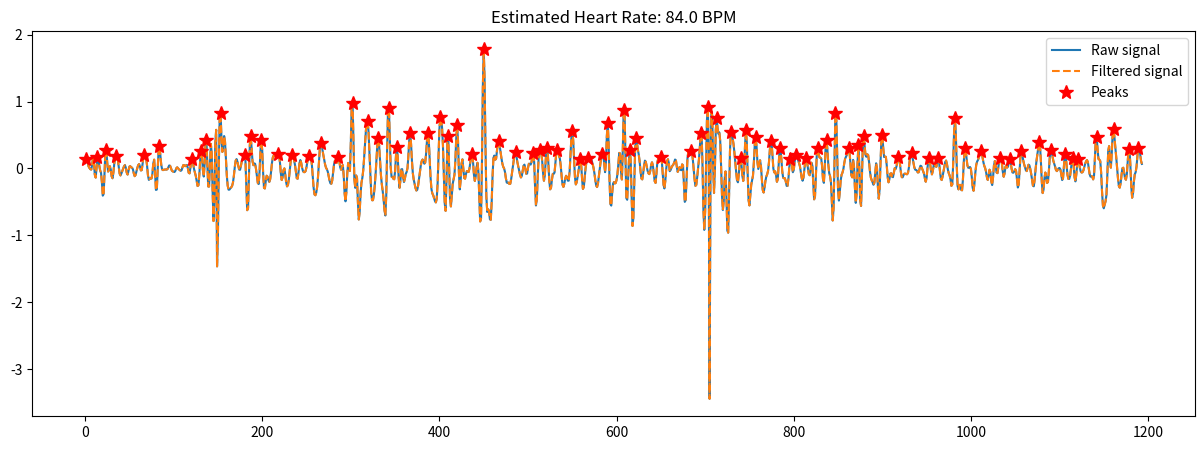

The matplotlib source for this figure:
import numpy as np
import matplotlib.pyplot as plt
import scipy.signal

# 심박신호를 일정한 간격으로 공급
raw_signal = np.array([0.07915026
,0.14713599
,0.14321962
,0.08415075
,0.02889405
,0.004826814
,-0.011799965
,-0.017073054
,0.0564297
,0.15455423
,0.090695605
,-0.09463709
,-0.13751665
,0.019178651
,0.16632041
,0.15394282
,0.044691965
,-0.027072221
,-0.06543568
,-0.2063342
,-0.40747362
,-0.38196173
,-0.05384375
,0.26089707
,0.28249162
,0.09085349
,-0.047019456
,-0.022886097
,0.03321722
,-0.013392855
,-0.1176585
,-0.14706112
,-0.059289828
,0.07325651
,0.16395575
,0.19259542
,0.18307629
,0.13022873
,0.023760855
,-0.07751574
,-0.10509801
,-0.07573104
,-0.040117107
,-0.006086048
,0.032347105
,0.0496733
,0.011333525
,-0.062622815
,-0.09181871
,-0.038840838
,0.026366118
,0.033928942
,0.015493382
,0.011674969
,-0.012225021
,-0.07311997
,-0.11572407
,-0.09857805
,-0.045312017
,0.007608816
,0.050013542
,0.06447688
,0.027339943
,-0.030390747
,-0.024989314
,0.07386291
,0.17513317
,0.19873048
,0.18352476
,0.14758582
,0.040014833
,-0.10293862
,-0.17138788
,-0.1568401
,-0.14609003
,-0.15162474
,-0.08182885
,0.075509
,0.13114625
,-0.06427248
,-0.32139888
,-0.31623948
,-0.018681318
,0.28213894
,0.34183732
,0.20488712
,0.05490193
,-0.015272595
,-0.025131006
,-0.019719929
,-0.016774546
,-0.01622054
,-0.017821828
,-0.01085142
,0.016476663
,0.044884406
,0.039634734
,0.001423746
,-0.03349614
,-0.044753097
,-0.048706006
,-0.053259324
,-0.034854047
,0.002498411
,0.016536877
,9.40E-04
,-0.015024763
,-0.025826646
,-0.0363902
,-0.025160756
,0.01728693
,0.05119236
,0.046726014
,0.033328734
,0.04474843
,0.052212715
,0.00600012
,-0.06625274
,-0.07363644
,0.018015426
,0.12666416
,0.14546317
,0.07449725
,-0.007642105
,-0.0632467
,-0.11243923
,-0.18497929
,-0.26295966
,-0.25234562
,-0.091266334
,0.13244618
,0.2550472
,0.1825972
,-0.021778964
,-0.12135425
,0.07272137
,0.38550594
,0.42425215
,0.08978093
,-0.2701141
,-0.2717429
,0.06981383
,0.36763895
,0.22684051
,-0.34881845
,-0.7874695
,-0.45649663
,0.37495303
,0.5773696
,-0.2880183
-1.1774278
,-0.9835069
,0.034614682
,0.8101588
,0.8266883
,0.4493062
,0.24697375
,0.35317308
,0.48426193
,0.39938328
,0.14740467
,-0.1019091
,-0.25784582
,-0.31822926
,-0.31707543
,-0.29783133
,-0.28302097
,-0.26152372
,-0.2089254
,-0.10868819
,0.019076109
,0.11544606
,0.13966116
,0.10211634
,0.036777228
,-0.017941512
,-0.020052396
,0.041455694
,0.11623561
,0.14581552
,0.15872371
,0.20322295
,0.13158631
,-0.22901964
,-0.62528515
,-0.5943446
,-0.11953512
,0.35537347
,0.4801795
,0.30777574
,0.10915801
,0.048228845
,0.07562646
,0.0680134
,-0.010117874
,-0.117201254
,-0.21792714
,-0.23353355
,-0.046905037
,0.27073255
,0.4310872
,0.26856968
,-0.06305477
,-0.29103315
,-0.2996565
,-0.1859684
,-0.10937776
,-0.12448316
,-0.17620903
,-0.2010219
,-0.15987423
,-0.046602517
,0.08404806
,0.16689551
,0.19484371
,0.19577874
,0.18609512
,0.17638215
,0.18516932
,0.20888484
,0.1948088
,0.08925158
,-0.07434657
,-0.1737527
,-0.13196698
,-0.026408926
,2.17E-04
,-0.08884883
,-0.20739356
,-0.2684151
,-0.25119725
,-0.16931468
,-0.043763965
,0.08878794
,0.17862192
,0.1987947
,0.1697122
,0.12132881
,0.050173916
,-0.05309492
,-0.1469591
,-0.15401167
,-0.053363897
,0.07408659
,0.12584701
,0.08391084
,0.009170763
,-0.040497042
,-0.055420198
,-0.055587552
,-0.038231585
,0.021121226
,0.10691124
,0.17043823
,0.19329734
,0.19070615
,0.16025405
,0.06322542
,-0.10968277
,-0.2878257
,-0.38896853
,-0.4013616
,-0.36107606
,-0.27591857
,-0.11799747
,0.09901041
,0.28891453
,0.37358993
,0.35384113
,0.2809716
,0.19919513
,0.123752415
,0.056831717
,0.010944992
,-0.013431758
,-0.04896006
,-0.11446458
,-0.18287434
,-0.22407773
,-0.22971095
,-0.18154153
,-0.06819391
,0.057205364
,0.11410143
,0.09615566
,0.082238466
,0.12436616
,0.16381183
,0.11712388
,0.01670593
,-0.019763276
,0.035508513
,0.04940532
,-0.11312936
,-0.37314278
,-0.49240083
,-0.3537313
,-0.07480264
,0.081870586
,-0.013831675
,-0.03779617
,0.38622501
,0.9424976
,0.9771303
,0.42245114
,-0.16310525
,-0.29044378
,-0.10492408
,-0.14200854
,-0.5072706
,-0.7640593
,-0.651345
,-0.3816449
,-0.21565014
,-0.14233524
,-0.030950308
,0.15428191
,0.36717707
,0.56307846
,0.6973481
,0.70720816
,0.54527247
,0.23483855
,-0.110667706
,-0.36254805
,-0.47579324
,-0.4753373
,-0.39511305
,-0.2617723
,-0.08057293
,0.14897549
,0.36843526
,0.45579132
,0.3421123
,0.10906771
,-0.100765586
,-0.23740765
,-0.34018755
,-0.46038708
,-0.62378544
,-0.70415527
,-0.41030794
,0.286974
,0.88997746
,0.9048478
,0.44784203
,0.021729618
,-0.12442969
,-0.12916034
,-0.15403977
,-0.16251436
,-0.039067805
,0.19465737
,0.32363456
,0.17080005
,-0.13748845
,-0.29033005
,-0.17990837
,-0.01354239
,-0.010285163
,-0.1341463
,-0.20385873
,-0.1548101
,-0.081534624
,-0.05410862
,0.004876852
,0.19489919
,0.43767413
,0.5231199
,0.3678395
,0.113324344
,-0.071138054
,-0.16563442
,-0.23183718
,-0.29295045
,-0.33021158
,-0.31978446
,-0.25450242
,-0.15321079
,-0.046562493
,0.044434696
,0.10862091
,0.13296503
,0.11037162
,0.0701347
,0.0889299
,0.22476034
,0.4209032
,0.5228281
,0.4187292
,0.14941108
,-0.13244456
,-0.30705726
,-0.3727687
,-0.40086952
,-0.44207668
,-0.48761806
,-0.50865567
,-0.45288646
,-0.2194978
,0.19204408
,0.58529687
,0.77625537
,0.75913024
,0.6080671
,0.34456614
,-0.066957355
,-0.5204799
,-0.63491094
,-0.18995069
,0.39395118
,0.48507077
,0.0315589
,-0.45240822
,-0.5686951
,-0.40153235
,-0.2328954
,-0.16456404
,-0.09555876
,0.112392664
,0.45136127
,0.64640313
,0.42048848
,-0.056464374
,-0.3130883
,-0.1785453
,0.07259379
,0.13522461
,-0.002329961
,-0.14330551
,-0.15362765
,-0.08164181
,-0.039388545
,-0.0502443
,-0.052682616
,0.002478361
,0.10779436
,0.20720652
,0.21573997
,0.08929314
,-0.09521252
,-0.18768443
,-0.120919615
,0.019156082
,0.0847971
,-0.041095365
,-0.39911208
,-0.7932366
,-0.74974346
,0.044638813
,1.1977466
,1.7899019
,1.3428732
,0.3413788
,-0.4196577
,-0.65164936
,-0.61227185
,-0.63530076
,-0.7606089
,-0.7684543
,-0.5084957
,-0.11157197
,0.15694404
,0.1924507
,0.13001812
,0.14591122
,0.2665786
,0.3868599
,0.41069096
,0.3423773
,0.24624382
,0.15616667
,0.07645178
,0.026002109
,9.47E-04
,-0.051043272
,-0.1435411
,-0.21091706
,-0.2165424
,-0.21253116
,-0.23343018
,-0.22944178
,-0.1615192
,-0.061846137
,0.038525075
,0.14315423
,0.22964564
,0.24472691
,0.18072945
,0.094388336
,0.029462866
,-0.028529346
,-0.09419486
,-0.13503361
,-0.11352354
,-0.03808427
,0.03897646
,0.05682469
,-0.003825168
,-0.080106296
,-0.07735072
,0.005085602
,0.06990229
,0.068653084
,0.057279974
,0.09628617
,0.18334529
,0.2341237
,0.086774945
,-0.27754647
,-0.55435324
,-0.46158284
,-0.12365657
,0.15239307
,0.25937536
,0.26865578
,0.2279881
,0.11506358
,-0.0632631
,-0.1842659
,-0.10865529
,0.12100264
,0.3016625
,0.2838329
,0.078846306
,-0.17356908
,-0.313124
,-0.28952825
,-0.17140782
,-0.0817238
,-0.08136056
,-0.060740173
,0.08135633
,0.23816502
,0.274681
,0.22867501
,0.19103852
,0.14711082
,0.038186908
,-0.11903305
,-0.24317068
,-0.27667347
,-0.2296248
,-0.1546643
,-0.11022657
,-0.12949573
,-0.18348433
,-0.18323013
,-0.047130913
,0.21094662
,0.4633872
,0.55906785
,0.4280876
,0.13960868
,-0.1280461
,-0.23940423
,-0.20743567
,-0.126546
,-0.043475807
,0.06160202
,0.14211729
,0.06978517
,-0.14625573
,-0.30698296
,-0.28020468
,-0.13714014
,0.002068862
,0.09719105
,0.14773014
,0.15183291
,0.12953097
,0.12044337
,0.12819098
,0.11374755
,0.06696482
,0.00692445
,-0.07359427
,-0.17528605
,-0.25766662
,-0.27848953
,-0.22544721
,-0.118988544
,1.28E-04
,0.09711912
,0.16551825
,0.21637395
,0.21053654
,0.079010725
,-0.056052126
,0.089766964
,0.483116
,0.6779011
,0.39127743
,-0.15398544
,-0.53238845
,-0.5561987
,-0.37441626
,-0.22901303
,-0.20363855
,-0.22497988
,-0.2188353
,-0.17175826
,-0.08350116
,0.063929856
,0.23198909
,0.22279844
,-0.045525283
,-0.1654846
,0.26778984
,0.86936843
,0.85572845
,0.1651963
,-0.44480476
,-0.46901292
,-0.15870933
,0.1316991
,0.28248864
,0.107631356
,-0.427292
,-0.86102974
,-0.7355656
,-0.18417418
,0.30469924
,0.4618277
,0.3859465
,0.281868
,0.20998342
,0.107716255
,-0.037216738
,-0.14989385
,-0.16390984
,-0.07846485
,0.0440035
,0.11669715
,0.09814708
,0.027152017
,-0.03486377
,-0.073273614
,-0.08501435
,-0.038236476
,0.049798124
,0.09159667
,0.04485152
,-0.06588815
,-0.1902181
,-0.21751495
,-0.080299646
,0.09207395
,0.14237425
,0.11323559
,0.12720227
,0.17149581
,0.12699625
,-0.04938434
,-0.24292846
,-0.29979917
,-0.19032164
,-0.015666619
,0.10983151
,0.13741635
,0.08164104
-7.41E-05
,-0.041648015
,-0.024025597
,0.015655056
,0.039786395
,0.054180995
,0.08796944
,0.13279021
,0.121615335
,0.02533333
,-0.0522943
,-0.021802783
,0.019216537
,-0.019524872
,-0.026569292
,0.06040187
,0.04490617
,-0.2178791
,-0.5007112
,-0.47481486
,-0.15975788
,0.14411944
,0.253155
,0.23911281
,0.23962866
,0.26786456
,0.24594244
,0.14659597
,9.25E-04
,-0.1565448
,-0.2605273
,-0.24688813
,-0.13410252
,0.00411126
,0.13610823
,0.31937397
,0.5338717
,0.51382977
,0.047597468
,-0.60644084
,-0.9197956
,-0.6445475
,0.039007455
,0.7186345
,0.91358876
,0.34084272
,-0.7274143
-1.4883509
-1.2303582
,-0.10748565
,0.84700584
,0.79347676
,0.04825127
,-0.36723006
,-0.010039955
,0.57383204
,0.75321573
,0.60270965
,0.5182736
,0.53909004
,0.41094947
,0.031605363
,-0.40632927
,-0.6223482
,-0.48823538
,-0.1573644
,-0.045441955
,-0.4178561
,-0.92952275
,-0.9615193
,-0.4019425
,0.25239396
,0.5509053
,0.536675
,0.45437494
,0.36689308
,0.2390162
,0.09161912
,-0.053542256
,-0.17944312
,-0.20751143
,-0.084303126
,0.08999497
,0.15218037
,0.05605211
,-0.11026333
,-0.18777719
,-0.022744264
,0.3385613
,0.5709335
,0.39454123
,-0.079289526
,-0.47396505
,-0.55345213
,-0.4023899
,-0.24529433
,-0.17936176
,-0.1064975
,0.09452531
,0.36141258
,0.47700417
,0.33466414
,0.094068214
,-0.008288428
,0.059230953
,0.12203267
,0.036383003
,-0.15939502
,-0.3223801
,-0.3606164
,-0.29068568
,-0.19060779
,-0.122886926
,-0.08874583
,-0.036702037
,0.087611854
,0.27338284
,0.41518185
,0.38670328
,0.19116908
,-0.00304307
,-0.05914919
,-0.043627486
,-0.099922776
,-0.20033194
,-0.16229966
,0.06370899
,0.28191718
,0.30108747
,0.14482875
,-0.037791908
,-0.13768907
,-0.14892003
,-0.14664063
,-0.19445902
,-0.26134574
,-0.26130185
,-0.1539259
,0.016232073
,0.14343865
,0.14057608
,0.031998783
,-0.056901067
,-0.025535747
,0.09468937
,0.18877302
,0.19885379
,0.158812
,0.11599162
,0.08032417
,0.030488431
,-0.052206337
,-0.14343381
,-0.18422352
,-0.13640878
,-0.016690303
,0.10833502
,0.15941048
,0.10839843
,0.003213674
,-0.084379025
,-0.102277935
,-0.023306284
,0.08596284
,0.043366123
,-0.21678701
,-0.46301046
,-0.4181808
,-0.10495654
,0.2021243
,0.3003594
,0.23473755
,0.16506264
,0.15873113
,0.149932
,0.035214067
,-0.15994853
,-0.21586207
,0.009902816
,0.32475823
,0.42998114
,0.28049257
,0.06212479
,-0.06889981
,-0.114542395
,-0.20547256
,-0.48332208
,-0.7788048
,-0.5926811
,0.16244373
,0.8252479
,0.79362464
,0.21751508
,-0.32149535
,-0.4810162
,-0.35148752
,-0.18041977
,-0.09513524
,-0.06378162
,-0.011247933
,0.07539567
,0.14617324
,0.17466146
,0.2033102
,0.2648933
,0.30593053
,0.24284764
,0.071780264
,-0.100287825
,-0.13301435
-6.11E-04
,0.12742865
,0.03466606
,-0.2748089
,-0.51566
,-0.3789856
,0.08050431
,0.34913236
,0.042895496
,-0.47949335
,-0.5610606
,-0.12311581
,0.35007936
,0.48640084
,0.35001358
,0.20156375
,0.17423928
,0.21178582
,0.20027468
,0.09765455
,-0.040020436
,-0.13503417
,-0.17574966
,-0.20770685
,-0.24417222
,-0.21614452
,-0.06744774
,0.07675472
,-0.001047403
,-0.27615705
,-0.4534821
,-0.3053519
,0.10025594
,0.4543796
,0.4988335
,0.31008238
,0.17046762
,0.17708646
,0.17348585
,0.043965936
,-0.12989515
,-0.20809437
,-0.15883672
,-0.07898274
,-0.072255224
,-0.122288
,-0.1307434
,-0.06553626
-8.74E-04
,0.004008167
,-0.00829877
,0.029856265
,0.11056539
,0.166899
,0.14790964
,0.055453993
,-0.060139433
,-0.13119695
,-0.13160594
,-0.098982684
,-0.07897486
,-0.07860404
,-0.08485828
,-0.086901635
,-0.06350072
,0.012691408
,0.12823597
,0.21570325
,0.22343558
,0.16897689
,0.09387065
,0.022759974
,-0.017801523
,-0.022862852
,-0.032701686
,-0.059854567
,-0.057846844
,-0.007564984
,0.040137984
,0.034602307
,-0.006037407
,-0.038518272
,-0.076545775
,-0.14812821
,-0.19906916
,-0.14059211
,0.009488583
,0.13336186
,0.1523013
,0.07388078
,-0.037395786
,-0.08921942
,-0.03918311
,0.047471333
,0.07230902
,0.03349328
,0.024694068
,0.09129115
,0.1526758
,0.1074744
,-0.030701041
,-0.15034977
,-0.17356184
,-0.12339277
,-0.05347263
,0.024196804
,0.09771913
,0.117512286
,0.06164377
,-0.019558057
,-0.07231327
,-0.10521155
,-0.16676687
,-0.26082194
,-0.23915547
,0.07809469
,0.550477
,0.75666964
,0.50331163
,0.04142511
,-0.26747367
,-0.31356502
,-0.24736458
,-0.24667774
,-0.31992704
,-0.327389
,-0.16489469
,0.10541713
,0.2999031
,0.2966176
,0.16173571
,0.047088284
,0.009603553
,0.01185818
,0.021665849
,-0.007109091
,-0.13116217
,-0.2891398
,-0.33449307
,-0.2267005
,-0.06293446
,0.053269506
,0.10232106
,0.12671205
,0.16599193
,0.22023816
,0.25595632
,0.24114875
,0.17748022
,0.09903017
,0.041680127
,0.007484466
,-0.04333338
,-0.12810028
,-0.17264837
,-0.10714491
,-0.018877387
,-0.05624059
,-0.19395286
,-0.24925497
,-0.13172573
,0.044057623
,0.11077049
,0.03719291
,-0.06274945
,-0.07031973
,0.019012943
,0.114225864
,0.15325415
,0.1400904
,0.06871201
,-0.051071577
,-0.12476812
,-0.075388215
,0.023280853
,0.0467412
,0.013241705
,0.032946587
,0.11103277
,0.14465237
,0.08353568
,-0.010840341
,-0.061952442
,-0.064041354
,-0.041079015
,-0.011106044
,-0.03739515
,-0.165132
,-0.28614035
,-0.23602775
,-0.02013132
,0.18944052
,0.25985754
,0.20708779
,0.123705745
,0.06571439
,0.020746768
,-0.026590005
,-0.039889723
,0.005621746
,0.055548698
,0.047714576
,-0.007532701
,-0.07835448
,-0.16854008
,-0.2577173
,-0.26738137
,-0.16304903
,-0.012260526
,0.11087072
,0.21102546
,0.3212313
,0.40156555
,0.3459714
,0.10998973
,-0.1944963
,-0.36860907
,-0.31739476
,-0.1503987
,-0.06112101
,-0.12023965
,-0.2173218
,-0.20168637
,-0.040773094
,0.16338566
,0.2814077
,0.2695283
,0.18711066
,0.116322994
,0.07459942
,0.02832532
,-0.022191927
,-0.0399397
,-0.021058574
,0.001220822
,0.00694184
,-0.014054716
,-0.08626356
,-0.17431432
,-0.14500397
,0.043335836
,0.21407121
,0.19677313
,0.04307828
,-0.09567414
,-0.15632543
,-0.15696335
,-0.10817993
,-0.00218676
,0.1190042
,0.15200637
,0.039512493
,-0.13151258
,-0.19370747
,-0.08788003
,0.07253492
,0.14617093
,0.1016657
,0.010503933
,-0.047548614
,-0.061160833
,-0.057004265
,-0.029878039
,0.023598962
,0.07194385
,0.105487294
,0.12519561
,0.09613564
,0.007089533
,-0.085464425
,-0.12298985
,-0.11305902
,-0.121826544
,-0.1644643
,-0.105310425
,0.15826434
,0.4392001
,0.46852982
,0.2840551
,0.14105207
,0.13159674
,0.11072081
,-0.061285973
,-0.34145588
,-0.5546929
,-0.5966939
,-0.54064137
,-0.49359775
,-0.39593226
,-0.10060978
,0.26256043
,0.3338502
,0.11291689
,0.011505902
,0.22645104
,0.51163936
,0.5886847
,0.4690901
,0.3118071
,0.17373627
,0.018461704
,-0.14671174
,-0.26167107
,-0.2878347
,-0.22277357
,-0.099516705
,0.00232622
,0.010380462
,-0.064100936
,-0.14591467
,-0.16949007
,-0.0873984
,0.105982065
,0.29139024
,0.2886983
,0.052495196
,-0.26500535
,-0.4384026
,-0.3714958
,-0.19379057
,-0.08808473
,-0.055342823
,0.03136465
,0.19249758
,0.3111133
,0.30862093
,0.21963957
,0.11711403
,0.067345634
])  # 여기에 심박 신호 값을 추가합니다.

# 측정 시간 (15초)
duration = 60

# 샘플링 빈도 추정
fs = len(raw_signal) / duration

# 필터링 및 피크 찾기 (최소 피크 높이와 거리 조정)
filtered_signal = scipy.signal.medfilt(raw_signal, kernel_size=1)
peaks, _ = scipy.signal.find_peaks(filtered_signal, distance=fs//3, height=0.14)

# 심박수 파악
bpm = len(peaks) * 60 / duration # 거리 약 20cm

plt.figure(figsize=(15,5))
plt.plot(raw_signal, label="Raw signal")
plt.plot(filtered_signal, label="Filtered signal", linestyle="--")
plt.plot(peaks, filtered_signal[peaks], 'r*', markersize=10, label="Peaks")
plt.title(f"Estimated Heart Rate: {bpm:.1f} BPM")
plt.legend()
plt.show()